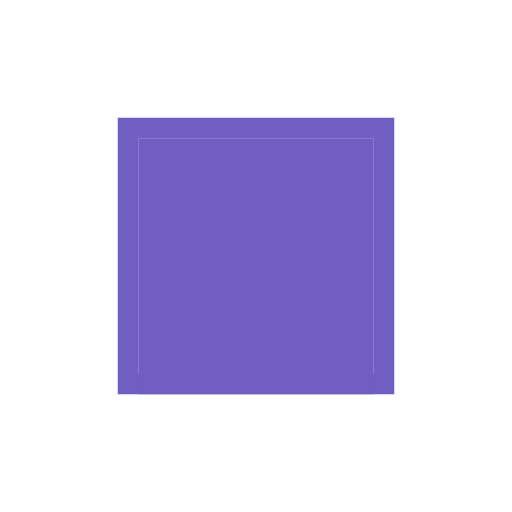
t = 0.00 s
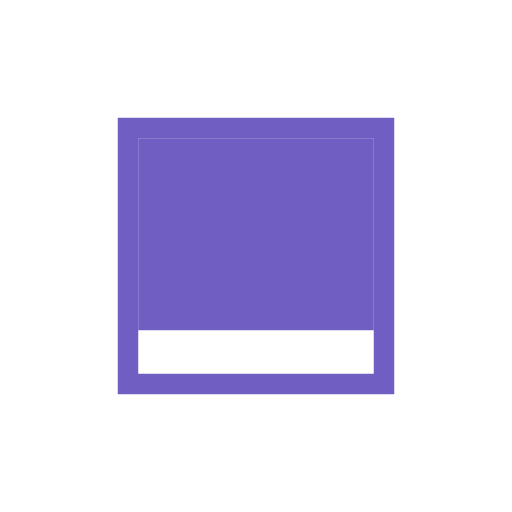
t = 0.33 s
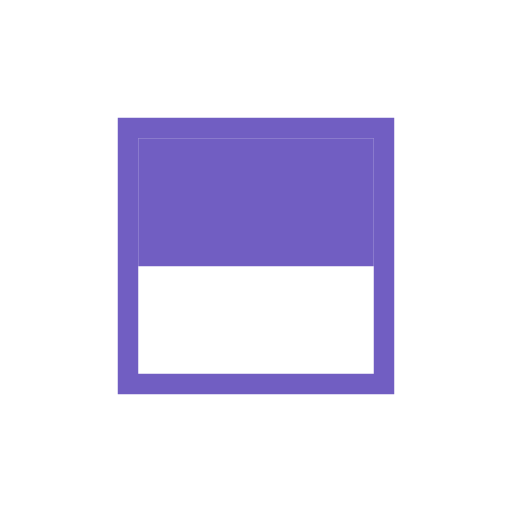
t = 0.65 s
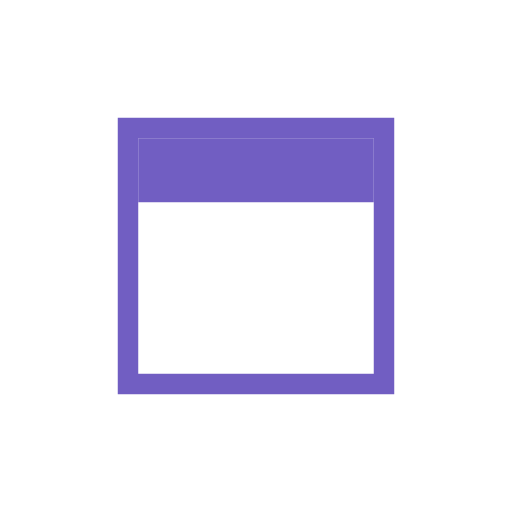
t = 0.98 s
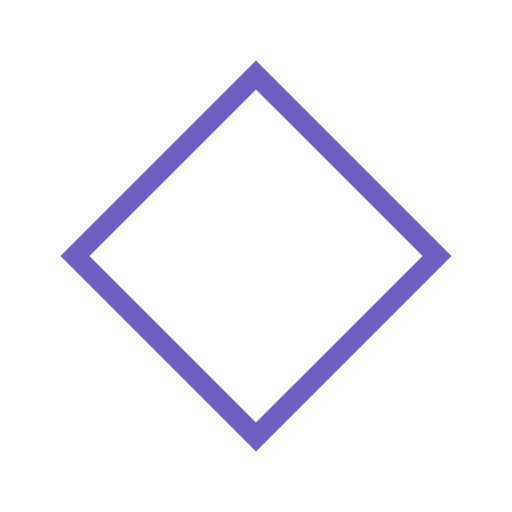
t = 1.43 s
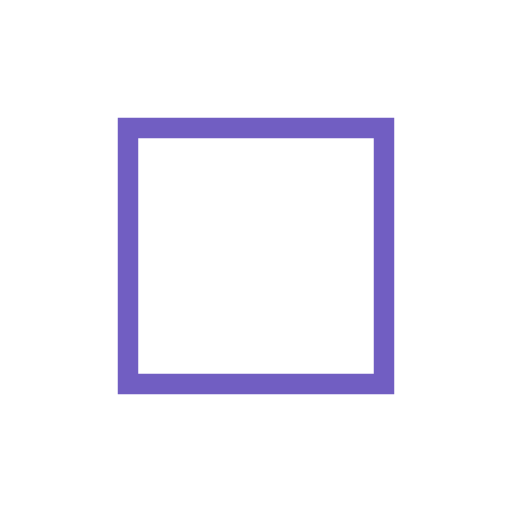
t = 1.80 s

The animated SVG that drew these frames (rendered in a browser with its animation timeline set to each time). Animation: 2 SMIL elements (animate=1,animateTransform=1); one cycle of 1.80 s.

<svg version="1.1" id="L6" xmlns="http://www.w3.org/2000/svg" xmlns:xlink="http://www.w3.org/1999/xlink" x="0px" y="0px"
  viewBox="0 0 100 100" enable-background="new 0 0 100 100" xml:space="preserve">
   <rect fill="none" stroke="#715EC2" stroke-width="4" x="25" y="25" width="50" height="50">
  <animateTransform
     attributeName="transform"
     dur="0.5s"
     from="0 50 50"
     to="180 50 50"
     type="rotate"
     id="strokeBox"
     attributeType="XML"
     begin="rectBox.end"/>
  </rect>
   <rect x="27" y="27" fill="#715EC2" width="46" height="50">
  <animate
     attributeName="height"
     dur="1.3s"
     attributeType="XML"
     from="50" 
     to="0"
     id="rectBox" 
     fill="freeze"
     begin="0s;strokeBox.end"/>
  </rect>
</svg>
